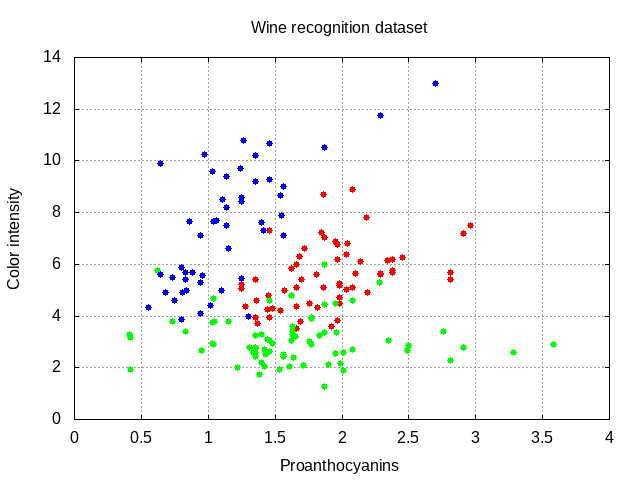

Values plotted in this chart, from the file beside it:
2.29000, 5.64000, 0
1.28, 4.38, 0
2.81, 5.68, 0
2.18, 7.8, 0
1.82, 4.32, 0
1.97, 6.75, 0
1.98, 5.25, 0
1.25, 5.05, 0
1.98, 5.2, 0
1.85, 7.22, 0
2.38, 5.75, 0
1.57, 5, 0
1.81, 5.6, 0
2.81, 5.4, 0
2.96, 7.5, 0
1.46, 7.3, 0
1.97, 6.2, 0
1.72, 6.6, 0
1.86, 8.7, 0
1.66, 5.1, 0
2.1, 5.65, 0
1.98, 4.5, 0
1.69, 3.8, 0
1.46, 3.93, 0
1.66, 3.52, 0
1.92, 3.58, 0
1.45, 4.8, 0
1.35, 3.95, 0
1.76, 4.5, 0
1.98, 4.7, 0
2.38, 5.7, 0
1.95, 6.9, 0
1.97, 3.84, 0
1.35, 5.4, 0
1.54, 4.2, 0
1.86, 5.1, 0
1.36, 4.6, 0
1.44, 4.25, 0
1.37, 3.7, 0
2.08, 5.1, 0
2.34, 6.13, 0
1.48, 4.28, 0
1.7, 5.43, 0
1.66, 4.36, 0
2.03, 5.04, 0
1.25, 5.24, 0
2.19, 4.9, 0
2.14, 6.1, 0
2.38, 6.2, 0
2.08, 8.9, 0
2.91, 7.2, 0
2.29, 5.6, 0
1.87, 7.05, 0
1.68, 6.3, 0
1.62, 5.85, 0
2.45, 6.25, 0
2.03, 6.38, 0
1.66, 6, 0
2.04, 6.8, 0
0.42, 1.95, 1
0.41, 3.27, 1
... 117 more rows
